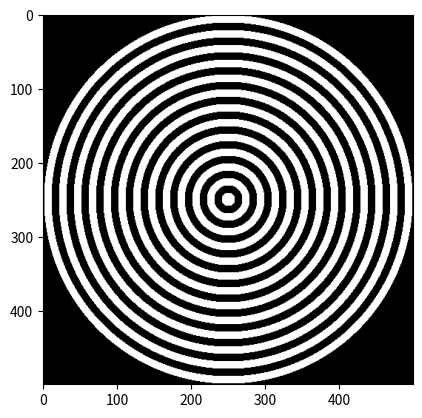

Python code for this plot:
# -*- coding: utf-8 -*-
"""
Created on Mon Apr 09 19:44:07 2018

@author: UO251119
"""

from __future__ import division
from PIL import Image
import numpy as np
import matplotlib.pyplot as plt


m = np.zeros((500, 500))


def swap_color(color):
    if color == 0:
        return  1
    else:
        return 0

radius = 249
color = 1
while(radius > 1):
    for i in range (0, 499):
        for j in range (0, 499):
            if((j - 250)**2 + (i - 250)**2 < radius**2):
                m[i][j] = color
    radius -= 10
    color = swap_color(color)
    
 
plt.imshow(m, cmap = 'gray')
